5-way image classification set "industrial_defects" from GitHub (Shrexshth/GARUDA); label vocabulary: crack, hole, normal, rust, scratch.

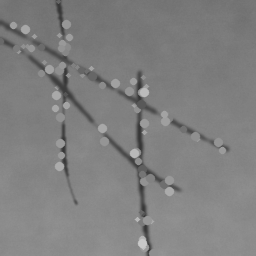
Label: scratch

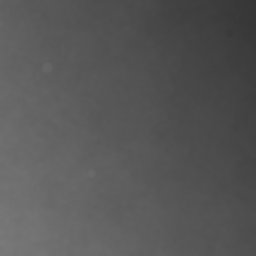
Label: normal

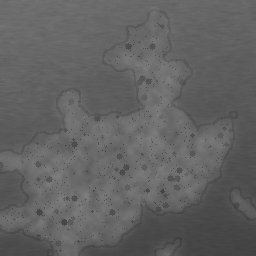
Label: rust

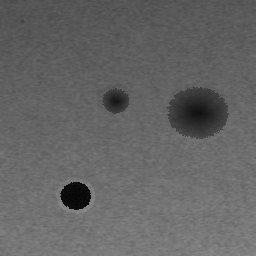
Label: hole

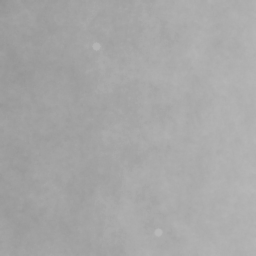
Label: normal

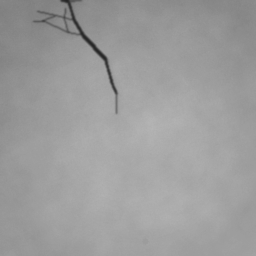
Label: crack
